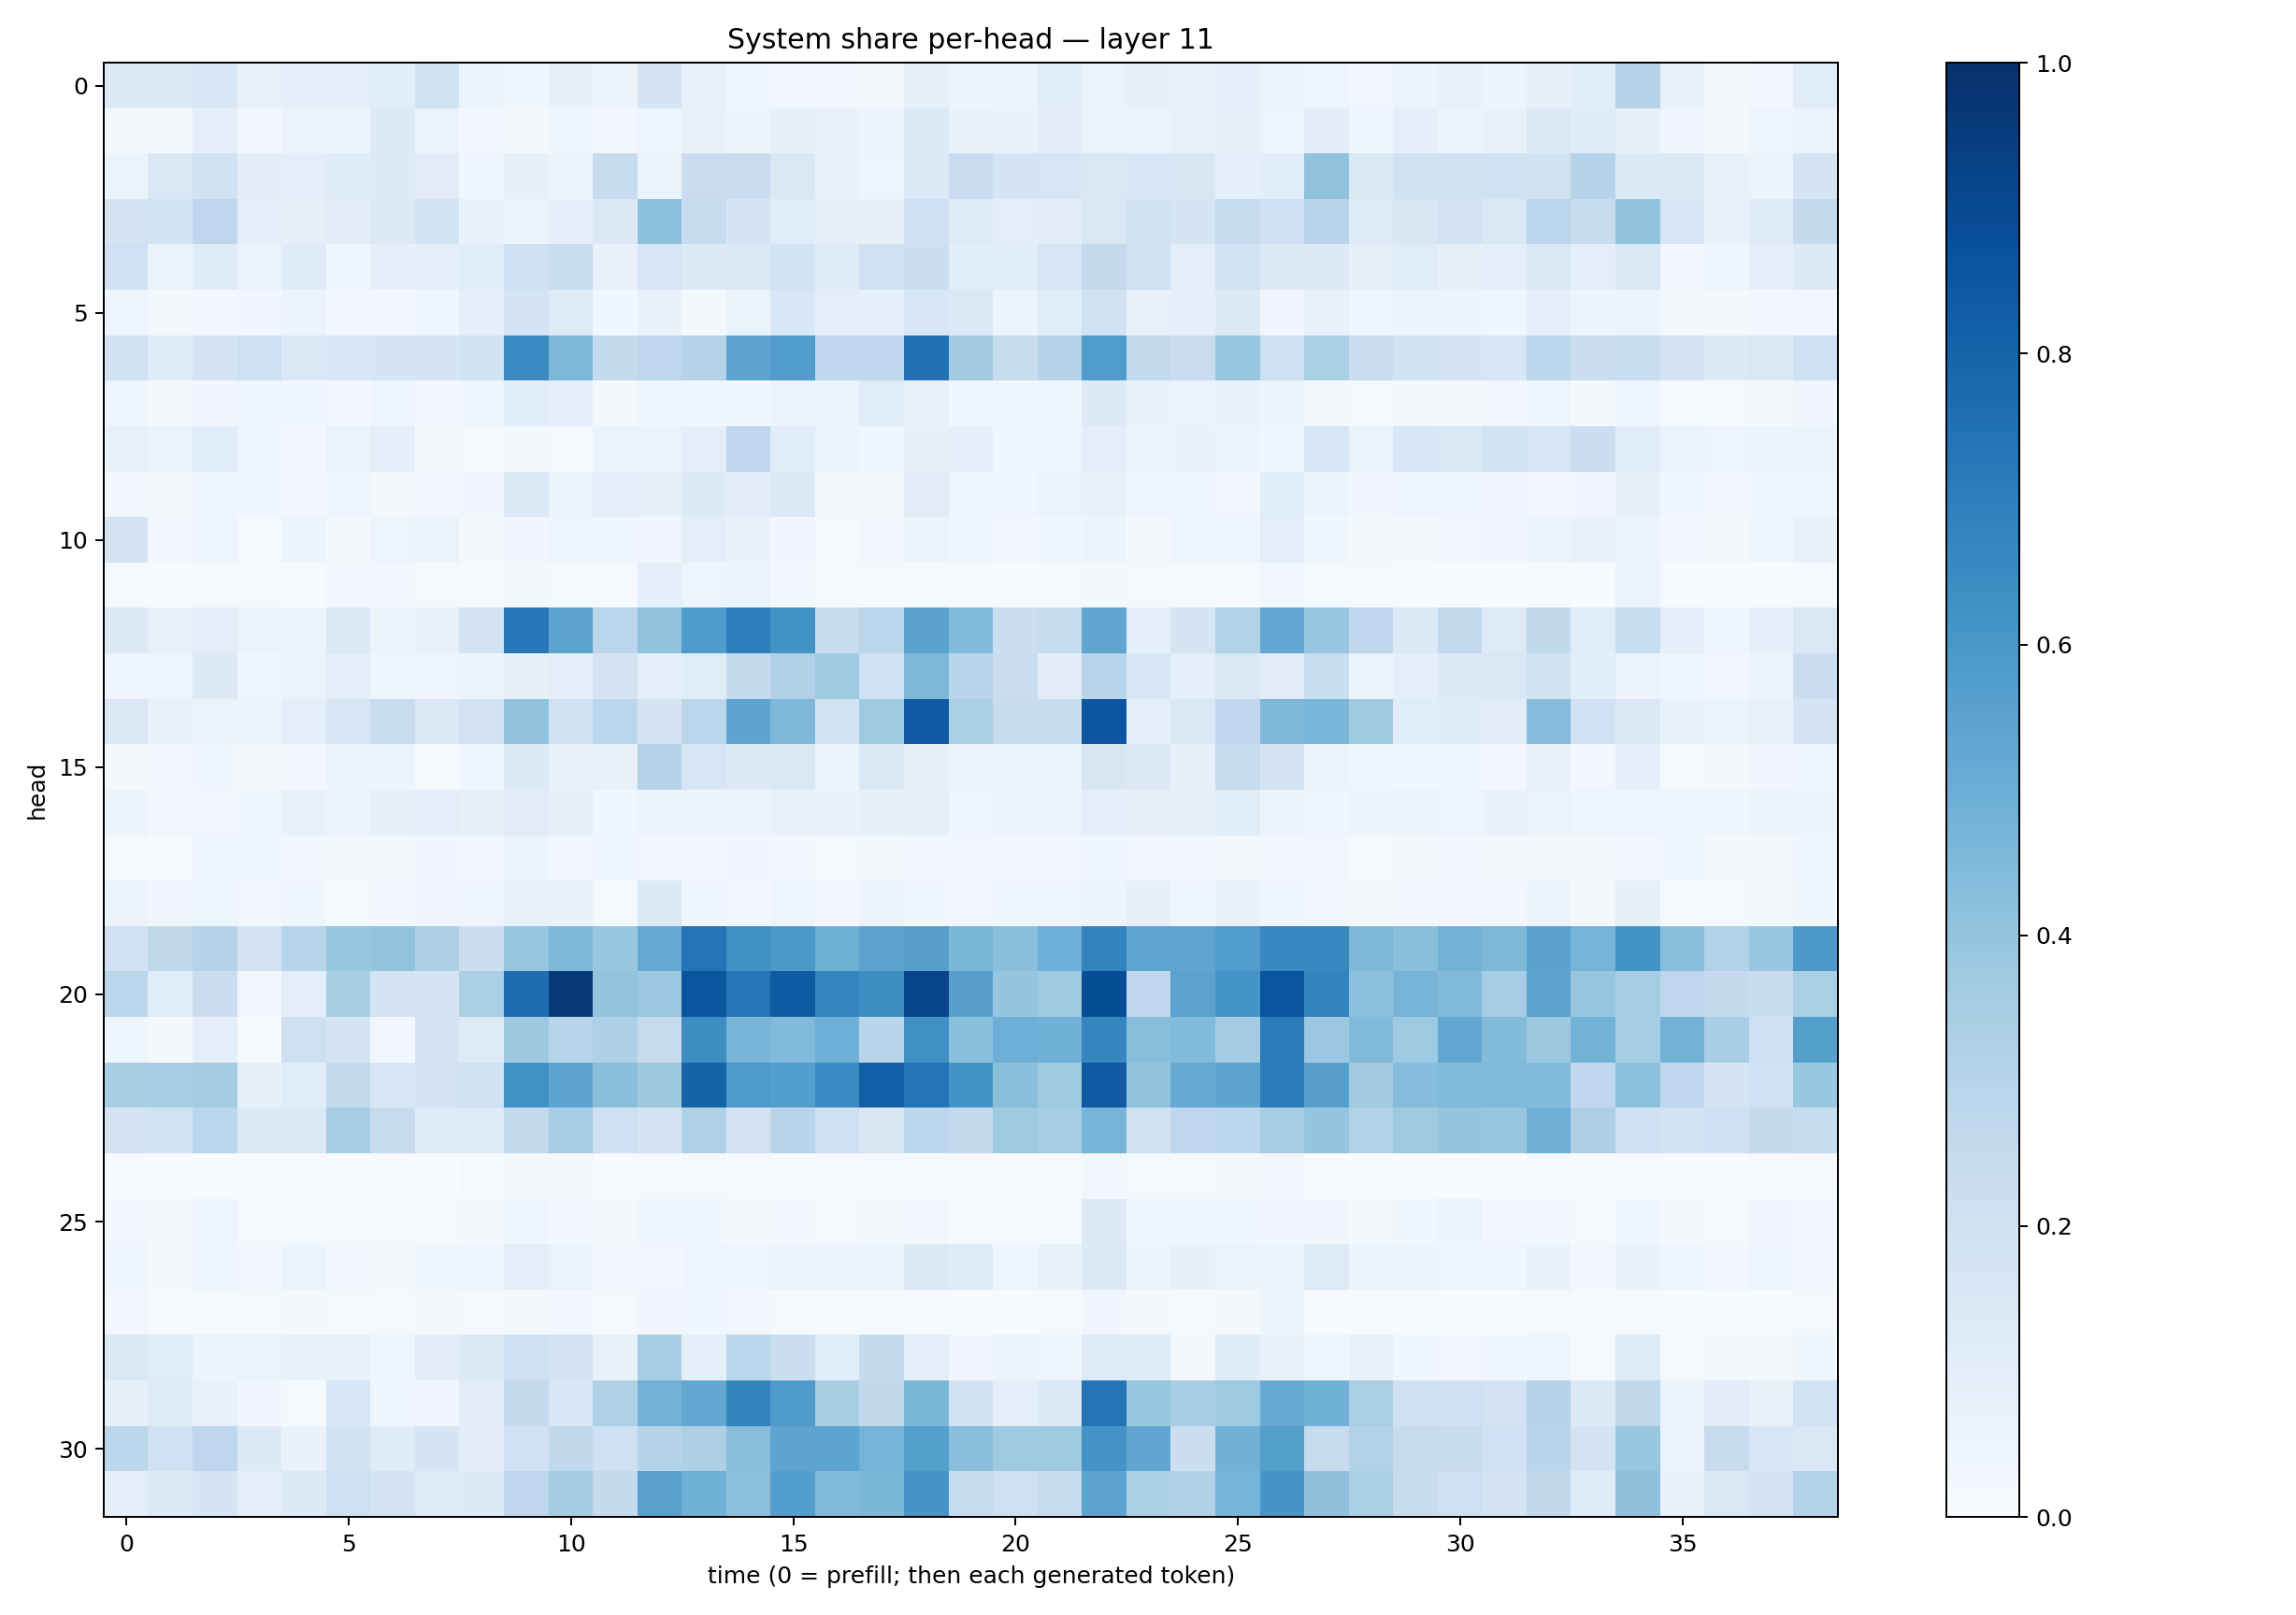

The table this chart was drawn from, first rows:
0.12762687, 0.12811139, 0.15553905, 0.07647629, 0.09908604, 0.09256501, 0.10636898, 0.18788607, 0.06373425, 0.03846539, 0.08332329, 0.057123616, 0.16751643, 0.07688692, 0.040415764, 0.030071331, 0.025401594, 0.022786204, 0.084130794, 0.058510434, 0.060295865, 0.10712079, 0.06621154, 0.08196544
0.01967, 0.02247, 0.08607, 0.02759, 0.05583, 0.06196, 0.1292, 0.06588, 0.03063, 0.02244, 0.04566, 0.0301, 0.04734, 0.07115, 0.05913, 0.08132, 0.07613, 0.05669, 0.1376, 0.0741, 0.0669, 0.1019, 0.066, 0.05893
0.06373, 0.1473, 0.1891, 0.105, 0.1003, 0.1201, 0.1341, 0.1111, 0.03861, 0.07818, 0.05576, 0.2371, 0.06238, 0.2274, 0.2269, 0.1412, 0.07442, 0.0477, 0.1364, 0.2275, 0.167, 0.157, 0.1455, 0.1527
0.173, 0.1871, 0.2744, 0.09858, 0.07962, 0.1027, 0.1318, 0.1839, 0.06707, 0.061, 0.08959, 0.1372, 0.418, 0.2404, 0.1673, 0.1137, 0.08066, 0.08012, 0.2043, 0.1217, 0.09995, 0.1051, 0.1475, 0.1893
0.2028, 0.05957, 0.1209, 0.0633, 0.1176, 0.0354, 0.09006, 0.09939, 0.1147, 0.2109, 0.2333, 0.07054, 0.1603, 0.1352, 0.1475, 0.184, 0.1205, 0.2005, 0.2152, 0.1087, 0.1145, 0.1629, 0.2519, 0.1959
0.04707, 0.02312, 0.02825, 0.03443, 0.05524, 0.02436, 0.02716, 0.04096, 0.09284, 0.1753, 0.1213, 0.03858, 0.07008, 0.02344, 0.06293, 0.1529, 0.09891, 0.0873, 0.1528, 0.1394, 0.06036, 0.1081, 0.1948, 0.07226
0.188, 0.1189, 0.1812, 0.2128, 0.1419, 0.153, 0.1665, 0.1664, 0.195, 0.6534, 0.4532, 0.2551, 0.2751, 0.308, 0.5467, 0.5775, 0.2666, 0.2665, 0.7429, 0.3596, 0.2369, 0.2996, 0.5775, 0.2585
0.04357, 0.0171, 0.03216, 0.03804, 0.03884, 0.02508, 0.047, 0.02928, 0.03572, 0.1094, 0.09047, 0.01787, 0.04392, 0.03621, 0.0361, 0.06131, 0.06132, 0.1169, 0.07098, 0.03717, 0.03643, 0.04233, 0.1257, 0.06724
0.07676, 0.06414, 0.1069, 0.04322, 0.02822, 0.06375, 0.09028, 0.02181, 0.0108, 0.01612, 0.01391, 0.06626, 0.06281, 0.09399, 0.2756, 0.109, 0.0545, 0.04008, 0.08252, 0.09126, 0.04482, 0.03911, 0.09647, 0.06139
0.02506, 0.01751, 0.04805, 0.04354, 0.02612, 0.04602, 0.01804, 0.03022, 0.03369, 0.1342, 0.0513, 0.09149, 0.08143, 0.1335, 0.1099, 0.1387, 0.02172, 0.021, 0.113, 0.05006, 0.03946, 0.06631, 0.07487, 0.04118
0.177, 0.02445, 0.05049, 0.01434, 0.05404, 0.02213, 0.04947, 0.06363, 0.01979, 0.03458, 0.04822, 0.03734, 0.03186, 0.0967, 0.07028, 0.03297, 0.01303, 0.02885, 0.05945, 0.04071, 0.02768, 0.03571, 0.05423, 0.02029
0.01119, 0.006899, 0.008166, 0.01158, 0.006646, 0.02639, 0.03001, 0.01119, 0.006909, 0.02186, 0.009829, 0.008325, 0.09351, 0.04985, 0.05235, 0.02965, 0.01122, 0.01065, 0.01304, 0.007465, 0.007068, 0.00875, 0.02313, 0.009913
0.1317, 0.07707, 0.09918, 0.06471, 0.06241, 0.1389, 0.05437, 0.07623, 0.1725, 0.7263, 0.5432, 0.285, 0.4095, 0.5854, 0.6982, 0.6212, 0.2409, 0.2839, 0.5515, 0.4454, 0.2149, 0.238, 0.5323, 0.08873
0.04536, 0.04934, 0.1254, 0.04585, 0.0639, 0.08859, 0.04516, 0.04694, 0.0575, 0.08063, 0.09635, 0.1726, 0.0887, 0.1155, 0.2511, 0.317, 0.3709, 0.2024, 0.4553, 0.2901, 0.2274, 0.1031, 0.2968, 0.1607
0.1417, 0.07077, 0.06015, 0.06064, 0.09477, 0.1589, 0.2336, 0.1394, 0.1805, 0.4055, 0.1882, 0.2786, 0.1659, 0.2813, 0.5426, 0.4513, 0.1858, 0.3731, 0.8394, 0.3332, 0.2403, 0.2377, 0.8517, 0.0936
0.02287, 0.02645, 0.03859, 0.0177, 0.03039, 0.05702, 0.0603, 0.01253, 0.04621, 0.1336, 0.0772, 0.07113, 0.3038, 0.1572, 0.1286, 0.1452, 0.05859, 0.1463, 0.08347, 0.05483, 0.05899, 0.05385, 0.1502, 0.1277
0.05971, 0.02909, 0.0308, 0.03605, 0.07121, 0.06005, 0.08446, 0.09508, 0.08309, 0.1112, 0.08299, 0.03899, 0.05471, 0.05146, 0.05262, 0.07454, 0.06784, 0.08505, 0.08358, 0.04037, 0.05719, 0.05932, 0.08956, 0.07899
0.008137, 0.005268, 0.04279, 0.03518, 0.02856, 0.0218, 0.02263, 0.0336, 0.02732, 0.06349, 0.0252, 0.0444, 0.02683, 0.02989, 0.03398, 0.02527, 0.0121, 0.01714, 0.02751, 0.02598, 0.02388, 0.02594, 0.0368, 0.02935
0.05182, 0.03437, 0.04459, 0.02505, 0.0385, 0.01488, 0.02928, 0.03386, 0.04486, 0.07646, 0.06921, 0.01191, 0.1297, 0.03798, 0.02946, 0.05029, 0.02969, 0.05709, 0.03572, 0.03023, 0.04163, 0.04174, 0.05533, 0.08327
0.1995, 0.2644, 0.3004, 0.1769, 0.2966, 0.3925, 0.3997, 0.3244, 0.2164, 0.3936, 0.451, 0.3864, 0.5123, 0.7392, 0.6323, 0.5915, 0.4892, 0.5453, 0.561, 0.4595, 0.4227, 0.4936, 0.679, 0.5376
0.2821, 0.1144, 0.2216, 0.03012, 0.09546, 0.3428, 0.1725, 0.179, 0.3355, 0.7621, 0.9604, 0.3993, 0.3827, 0.8574, 0.734, 0.8358, 0.67, 0.6389, 0.9179, 0.5598, 0.3961, 0.3682, 0.8851, 0.2737
0.03982, 0.0187, 0.09577, 0.006682, 0.2111, 0.1745, 0.02403, 0.1673, 0.1244, 0.3773, 0.295, 0.3277, 0.2451, 0.6431, 0.4683, 0.4435, 0.4945, 0.2929, 0.6313, 0.4247, 0.4952, 0.4867, 0.67, 0.4264
0.3424, 0.3457, 0.3579, 0.08089, 0.1133, 0.2595, 0.1621, 0.1806, 0.1906, 0.6282, 0.5395, 0.424, 0.3787, 0.8062, 0.5872, 0.5688, 0.6485, 0.8172, 0.7406, 0.6187, 0.4249, 0.3724, 0.8363, 0.4057
0.1778, 0.1843, 0.2887, 0.1353, 0.1411, 0.3465, 0.2359, 0.1201, 0.1175, 0.2598, 0.3531, 0.2098, 0.1765, 0.3209, 0.1822, 0.2928, 0.2127, 0.1506, 0.2798, 0.2558, 0.373, 0.3541, 0.4718, 0.1986
0.006234, 0.001852, 0.003477, 0.002132, 0.0052, 0.002095, 0.001815, 0.002435, 0.007819, 0.02, 0.01796, 0.00374, 0.008424, 0.01102, 0.01137, 0.005021, 0.00511, 0.0134, 0.008895, 0.01087, 0.003303, 0.006506, 0.02459, 0.01256
0.02719, 0.01569, 0.04203, 0.01112, 0.0136, 0.01432, 0.009367, 0.01311, 0.02053, 0.04104, 0.03102, 0.01758, 0.03942, 0.0358, 0.01758, 0.0248, 0.009397, 0.02114, 0.02542, 0.01128, 0.01289, 0.01562, 0.1267, 0.04206
0.04303, 0.01827, 0.0397, 0.02653, 0.05877, 0.02381, 0.01725, 0.03603, 0.044, 0.09394, 0.06535, 0.02774, 0.02507, 0.04842, 0.03947, 0.05689, 0.06111, 0.05942, 0.1316, 0.1204, 0.04485, 0.06813, 0.1357, 0.05974
0.03009, 0.01337, 0.01446, 0.008284, 0.01606, 0.01036, 0.00921, 0.02037, 0.01415, 0.0204, 0.02377, 0.008851, 0.03468, 0.03777, 0.02609, 0.01182, 0.01431, 0.01254, 0.007531, 0.004148, 0.007159, 0.008533, 0.03161, 0.01862
0.1457, 0.1138, 0.05952, 0.06378, 0.07589, 0.07557, 0.04108, 0.1053, 0.133, 0.2082, 0.1787, 0.07209, 0.3538, 0.09057, 0.2835, 0.2261, 0.1168, 0.2535, 0.0948, 0.03168, 0.05415, 0.04366, 0.1226, 0.1192
0.08366, 0.122, 0.0778, 0.03225, 0.01417, 0.163, 0.04471, 0.03301, 0.1019, 0.257, 0.1528, 0.323, 0.4779, 0.5266, 0.6764, 0.5823, 0.3429, 0.262, 0.4592, 0.1942, 0.1002, 0.1403, 0.7376, 0.3919
0.2778, 0.1995, 0.2739, 0.1357, 0.06667, 0.1888, 0.1205, 0.1709, 0.1053, 0.1993, 0.2633, 0.2044, 0.2979, 0.3274, 0.4262, 0.5424, 0.5391, 0.474, 0.5658, 0.4251, 0.3677, 0.369, 0.6125, 0.5343
0.09596, 0.1346, 0.1656, 0.09455, 0.1296, 0.2082, 0.1771, 0.1246, 0.1326, 0.2735, 0.3567, 0.2546, 0.5576, 0.4894, 0.4181, 0.568, 0.4439, 0.4609, 0.6088, 0.2473, 0.2053, 0.2462, 0.5433, 0.3298
